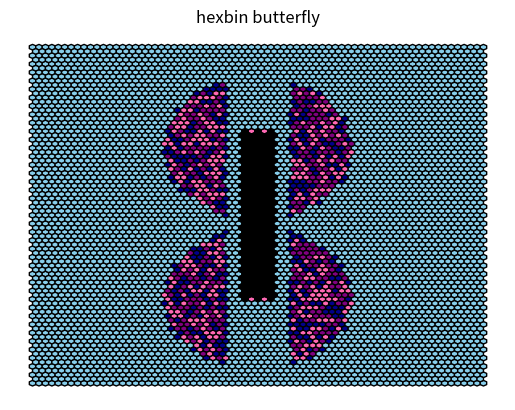

Write the Python code that produced this figure.
import numpy as np
import matplotlib.pyplot as plt

# Set grid density for detailed hex placement
grid_size = 100  

# Generate a structured hexagonal grid
x = np.tile(np.linspace(-20, 20, grid_size), grid_size)
y = np.repeat(np.linspace(-20, 20, grid_size), grid_size)

# Create an empty array for colors, defaulting to sky blue (background)
colors = np.ones_like(x) * 5  

# Define the butterfly body (black center)
for i in range(len(x)):
    if abs(x[i]) < 1.5 and abs(y[i]) < 10:
        colors[i] = 1  # Black body

# Define more **organic and natural** butterfly wing shapes
for i in range(len(x)):
    # **Upper wings** (larger and curved)
    if (
        (abs(x[i]) > 3 and y[i] > 0) and  
        ((x[i])**2 + (y[i] - 8)**2 < 70)  # Adjusted for smoother curvature
    ):
        colors[i] = np.random.choice([2, 3, 4], p=[0.4, 0.3, 0.3])  # Wing colors: purple, pink, dark blue

    # **Lower wings** (more rounded and curved downward)
    elif (
        (abs(x[i]) > 3 and y[i] < 0) and  
        ((x[i])**2 + (y[i] + 10)**2 < 70)  
    ):
        colors[i] = np.random.choice([2, 3, 4], p=[0.4, 0.3, 0.3])  

# Define a structured color map (black, purple, pink, blue, sky blue)
cmap = plt.cm.colors.ListedColormap(["black", "purple", "hotpink", "darkblue", "skyblue"])

# Create hexbin plot with smooth placement
plt.hexbin(x, y, gridsize=70, C=colors, cmap=cmap, edgecolors='black')

# Add title and remove axes
plt.title("hexbin butterfly")
plt.axis("off")

# Save the figure
plt.savefig("hex_butterfly_final.png", dpi=300)

# Show the plot
plt.show()
